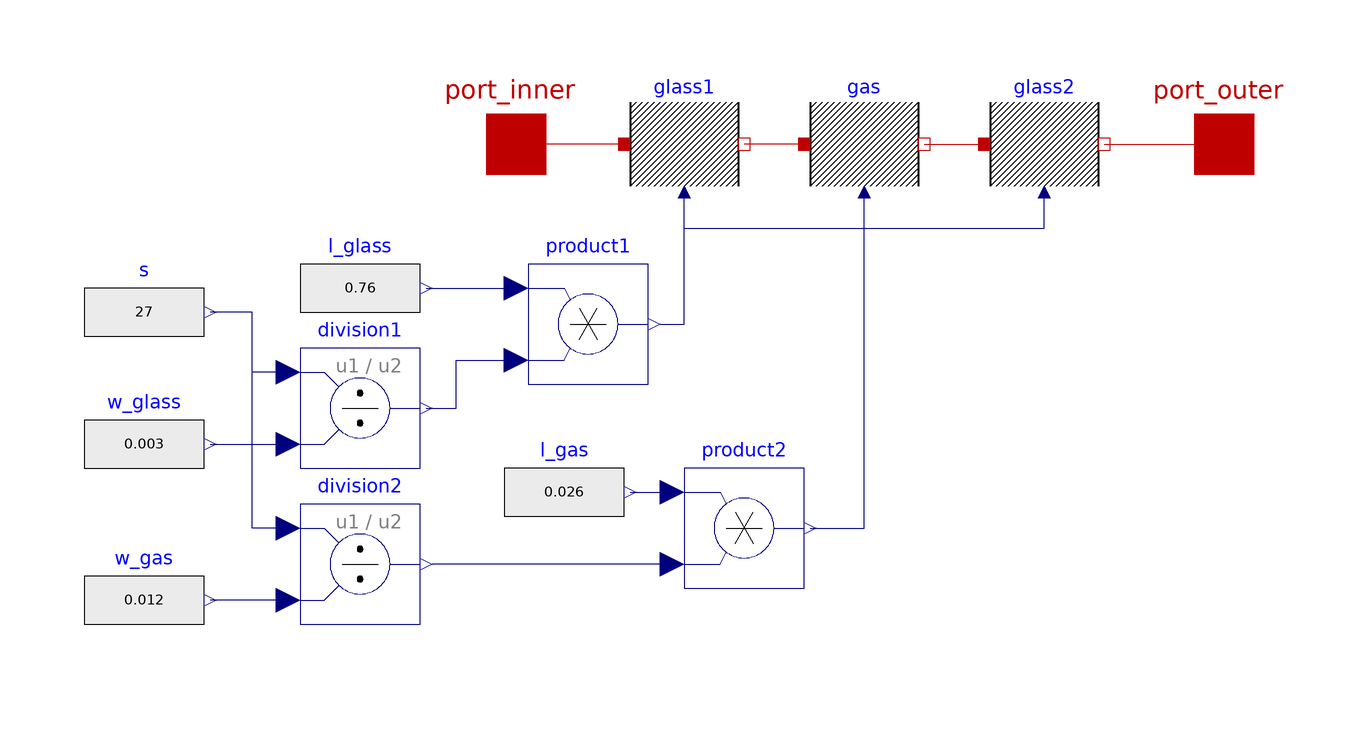

The component connection diagram of the Modelica model below, drawn from its own Placement and Line annotations.

model Glass
  gewXhouse.Models.ThermalConductor glass1 annotation(
    Placement(visible = true, transformation(origin = {0, -10}, extent = {{-10, -10}, {10, 10}}, rotation = 0)));
  Modelica.Blocks.Sources.RealExpression l_glass(y = 0.76) annotation(
    Placement(visible = true, transformation(origin = {-54, -34}, extent = {{-10, -10}, {10, 10}}, rotation = 0)));
  gewXhouse.Models.ThermalConductor gas annotation(
    Placement(visible = true, transformation(origin = {30, -10}, extent = {{-10, -10}, {10, 10}}, rotation = 0)));
  gewXhouse.Models.ThermalConductor glass2 annotation(
    Placement(visible = true, transformation(origin = {60, -10}, extent = {{-10, -10}, {10, 10}}, rotation = 0)));
  Modelica.Blocks.Sources.RealExpression l_gas(y = 26e-3) annotation(
    Placement(visible = true, transformation(origin = {-20, -68}, extent = {{-10, -10}, {10, 10}}, rotation = 0)));
  Modelica.Blocks.Math.Product product1 annotation(
    Placement(visible = true, transformation(origin = {-16, -40}, extent = {{-10, -10}, {10, 10}}, rotation = 0)));
  Modelica.Blocks.Math.Division division1 annotation(
    Placement(visible = true, transformation(origin = {-54, -54}, extent = {{-10, -10}, {10, 10}}, rotation = 0)));
  Modelica.Blocks.Sources.RealExpression s(y = 27) annotation(
    Placement(visible = true, transformation(origin = {-90, -38}, extent = {{-10, -10}, {10, 10}}, rotation = 0)));
  Modelica.Blocks.Sources.RealExpression w_glass(y = 3e-3) annotation(
    Placement(visible = true, transformation(origin = {-90, -60}, extent = {{-10, -10}, {10, 10}}, rotation = 0)));
  Modelica.Blocks.Math.Product product2 annotation(
    Placement(visible = true, transformation(origin = {10, -74}, extent = {{-10, -10}, {10, 10}}, rotation = 0)));
  Modelica.Blocks.Sources.RealExpression w_gas(y = 12e-3) annotation(
    Placement(visible = true, transformation(origin = {-90, -86}, extent = {{-10, -10}, {10, 10}}, rotation = 0)));
  Modelica.Blocks.Math.Division division2 annotation(
    Placement(visible = true, transformation(origin = {-54, -80}, extent = {{-10, -10}, {10, 10}}, rotation = 0)));
  Modelica.Thermal.HeatTransfer.Interfaces.HeatPort_a port_inner annotation(
    Placement(visible = true, transformation(origin = {-28, -10}, extent = {{-10, -10}, {10, 10}}, rotation = 0), iconTransformation(origin = {-110, 0}, extent = {{-10, -10}, {10, 10}}, rotation = 0)));
  Modelica.Thermal.HeatTransfer.Interfaces.HeatPort_a port_outer annotation(
    Placement(visible = true, transformation(origin = {90, -10}, extent = {{-10, -10}, {10, 10}}, rotation = 0), iconTransformation(origin = {110, 0}, extent = {{-10, -10}, {10, 10}}, rotation = 0)));
equation
  connect(product2.u2, division2.y) annotation(
    Line(points = {{-2, -80}, {-42, -80}}, color = {0, 0, 127}));
  connect(product2.y, gas.G) annotation(
    Line(points = {{21, -74}, {30, -74}, {30, -18}}, color = {0, 0, 127}));
  connect(l_gas.y, product2.u1) annotation(
    Line(points = {{-9, -68}, {-2, -68}}, color = {0, 0, 127}));
  connect(glass2.port_b, port_outer) annotation(
    Line(points = {{70, -10}, {90, -10}, {90, -10}, {90, -10}}, color = {191, 0, 0}));
  connect(product1.y, glass2.G) annotation(
    Line(points = {{-4, -40}, {0, -40}, {0, -24}, {60, -24}, {60, -18}}, color = {0, 0, 127}));
  connect(gas.port_b, glass2.port_a) annotation(
    Line(points = {{40, -10}, {50, -10}}, color = {191, 0, 0}));
  connect(gas.port_a, glass1.port_b) annotation(
    Line(points = {{20, -10}, {10, -10}}, color = {191, 0, 0}));
  connect(glass1.port_a, port_inner) annotation(
    Line(points = {{-10, -10}, {-28, -10}, {-28, -10}, {-28, -10}}, color = {191, 0, 0}));
  connect(l_glass.y, product1.u1) annotation(
    Line(points = {{-43, -34}, {-28, -34}}, color = {0, 0, 127}));
  connect(division2.u2, w_gas.y) annotation(
    Line(points = {{-66, -86}, {-79, -86}}, color = {0, 0, 127}));
  connect(division2.u1, s.y) annotation(
    Line(points = {{-66, -74}, {-72, -74}, {-72, -38}, {-78, -38}}, color = {0, 0, 127}));
  connect(w_glass.y, division1.u2) annotation(
    Line(points = {{-79, -60}, {-66, -60}}, color = {0, 0, 127}));
  connect(division1.u1, s.y) annotation(
    Line(points = {{-66, -48}, {-72, -48}, {-72, -38}, {-79, -38}}, color = {0, 0, 127}));
  connect(division1.y, product1.u2) annotation(
    Line(points = {{-43, -54}, {-38, -54}, {-38, -46}, {-28, -46}}, color = {0, 0, 127}));
  connect(product1.y, glass1.G) annotation(
    Line(points = {{-4, -40}, {0, -40}, {0, -18}, {0, -18}}, color = {0, 0, 127}));
  annotation(
    experiment(StartTime = 0, StopTime = 7200, Tolerance = 1e-06, Interval = 14.4),
    Icon(graphics = {Rectangle(origin = {-21, 0}, fillColor = {170, 255, 255}, fillPattern = FillPattern.Solid, extent = {{-19, 80}, {61, -80}}), Rectangle(fillColor = {232, 255, 228}, fillPattern = FillPattern.Solid, extent = {{-20, 80}, {20, -80}}), Line(origin = {-3, 0}, points = {{-77, 0}, {83, 0}}, color = {170, 0, 0}, thickness = 0.5, arrow = {Arrow.Filled, Arrow.Filled}, arrowSize = 10)}, coordinateSystem(initialScale = 0.1)),
  Documentation(info = "<html><head></head><body>The glass model simulates a is able to simulate a double glazing (glass 1 and glass 2) &nbsp;model with a gas between it.&nbsp;This model includs different modelica standard blocks e.g.&nbsp;<a href=\"modelica://Modelica.Blocks.Math.Product\">product</a>,&nbsp;<a href=\"modelica://Modelica.Thermal.HeatTransfer.Components.HeatCapacitor\" style=\"font-size: 12px;\">heat capacity</a>,&nbsp;<a href=\"modelica://Modelica.Thermal.HeatTransfer.Interfaces.HeatPort_a\" style=\"font-size: 12px;\">heat port</a>, which were adapted to the greenhouse.The user able to in the  <a href=\"modelica://gewXhouse.Models.House\">house</a> model glass width or the gas gap with desired material.&nbsp;<div><br></div></body></html>"));
end Glass;